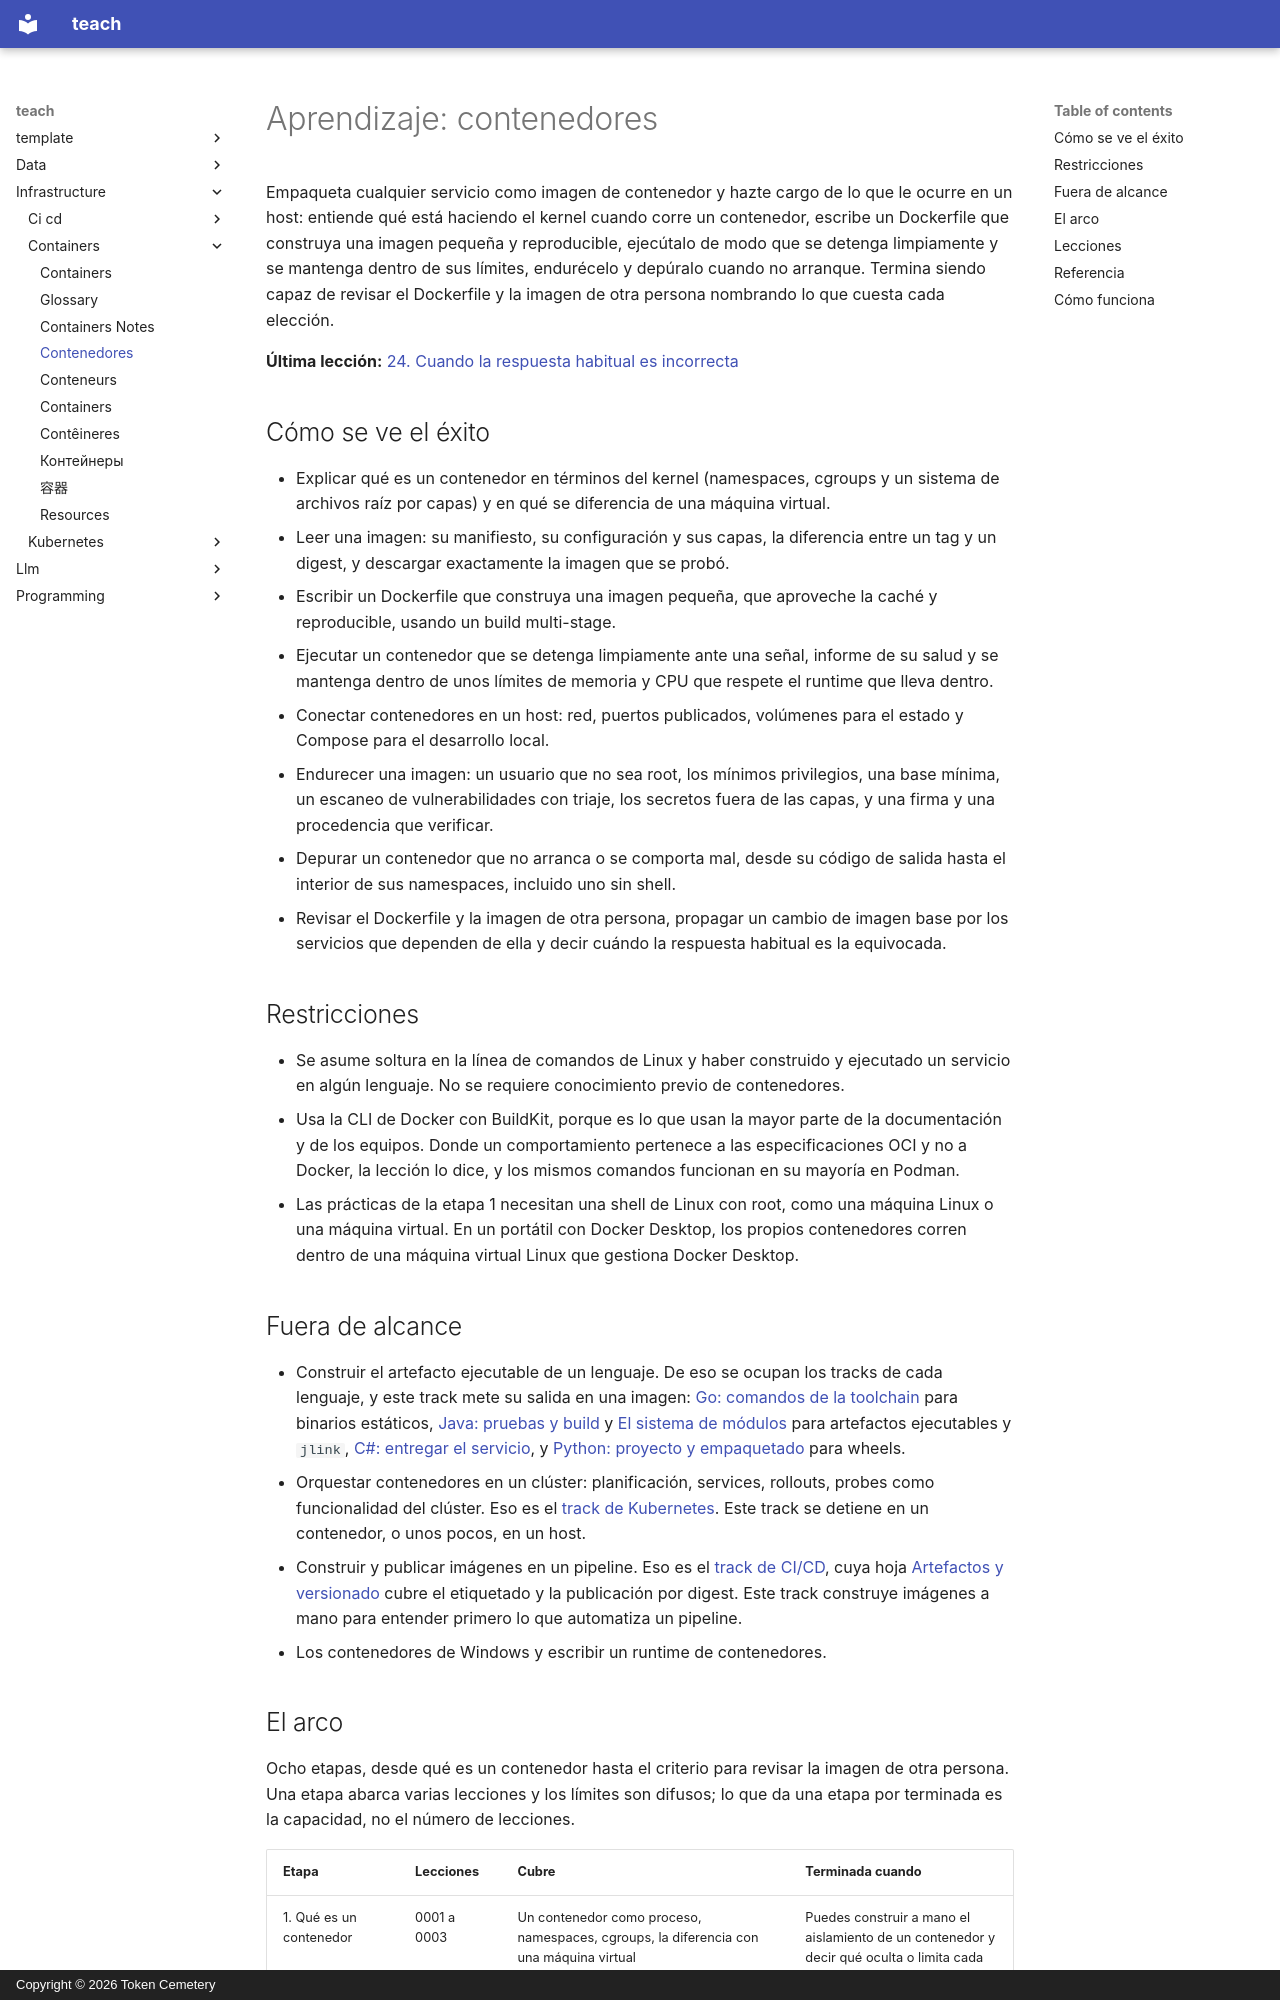

repository: TokenCemetery/teach · page: infrastructure/containers/README.es/index.html · generator: mkdocs · copyright: Copyright © 2026 Token Cemetery

---
title: Contenedores
description: "Empaqueta un servicio como imagen de contenedor y hazte cargo de ella: primitivas del kernel, Dockerfiles, ejecutar, asegurar y depurar un contenedor"
type: topic
---

# Aprendizaje: contenedores

Empaqueta cualquier servicio como imagen de contenedor y hazte cargo de lo que le ocurre en un host: entiende qué está haciendo el kernel cuando corre un contenedor, escribe un Dockerfile que construya una imagen pequeña y reproducible, ejecútalo de modo que se detenga limpiamente y se mantenga dentro de sus límites, endurécelo y depúralo cuando no arranque. Termina siendo capaz de revisar el Dockerfile y la imagen de otra persona nombrando lo que cuesta cada elección.

**Última lección:** [24. Cuando la respuesta habitual es incorrecta](lessons/0024-when-the-usual-answer-is-wrong.md)

## Cómo se ve el éxito

- Explicar qué es un contenedor en términos del kernel (namespaces, cgroups y un sistema de archivos raíz por capas) y en qué se diferencia de una máquina virtual.
- Leer una imagen: su manifiesto, su configuración y sus capas, la diferencia entre un tag y un digest, y descargar exactamente la imagen que se probó.
- Escribir un Dockerfile que construya una imagen pequeña, que aproveche la caché y reproducible, usando un build multi-stage.
- Ejecutar un contenedor que se detenga limpiamente ante una señal, informe de su salud y se mantenga dentro de unos límites de memoria y CPU que respete el runtime que lleva dentro.
- Conectar contenedores en un host: red, puertos publicados, volúmenes para el estado y Compose para el desarrollo local.
- Endurecer una imagen: un usuario que no sea root, los mínimos privilegios, una base mínima, un escaneo de vulnerabilidades con triaje, los secretos fuera de las capas, y una firma y una procedencia que verificar.
- Depurar un contenedor que no arranca o se comporta mal, desde su código de salida hasta el interior de sus namespaces, incluido uno sin shell.
- Revisar el Dockerfile y la imagen de otra persona, propagar un cambio de imagen base por los servicios que dependen de ella y decir cuándo la respuesta habitual es la equivocada.

## Restricciones

- Se asume soltura en la línea de comandos de Linux y haber construido y ejecutado un servicio en algún lenguaje. No se requiere conocimiento previo de contenedores.
- Usa la CLI de Docker con BuildKit, porque es lo que usan la mayor parte de la documentación y de los equipos. Donde un comportamiento pertenece a las especificaciones OCI y no a Docker, la lección lo dice, y los mismos comandos funcionan en su mayoría en Podman.
- Las prácticas de la etapa 1 necesitan una shell de Linux con root, como una máquina Linux o una máquina virtual. En un portátil con Docker Desktop, los propios contenedores corren dentro de una máquina virtual Linux que gestiona Docker Desktop.

## Fuera de alcance

- Construir el artefacto ejecutable de un lenguaje. De eso se ocupan los tracks de cada lenguaje, y este track mete su salida en una imagen: [Go: comandos de la toolchain](../../programming/golang/reference/toolchain-commands.md) para binarios estáticos, [Java: pruebas y build](../../programming/java/reference/testing-and-build.md) y [El sistema de módulos](../../programming/java/reference/the-module-system.md) para artefactos ejecutables y `jlink`, [C#: entregar el servicio](../../programming/csharp/reference/shipping-the-service.md), y [Python: proyecto y empaquetado](../../programming/python/reference/project-and-packaging.md) para wheels.
- Orquestar contenedores en un clúster: planificación, services, rollouts, probes como funcionalidad del clúster. Eso es el [track de Kubernetes](../kubernetes/README.md). Este track se detiene en un contenedor, o unos pocos, en un host.
- Construir y publicar imágenes en un pipeline. Eso es el [track de CI/CD](../ci-cd/README.md), cuya hoja [Artefactos y versionado](../ci-cd/reference/artifacts-and-versioning.md) cubre el etiquetado y la publicación por digest. Este track construye imágenes a mano para entender primero lo que automatiza un pipeline.
- Los contenedores de Windows y escribir un runtime de contenedores.
